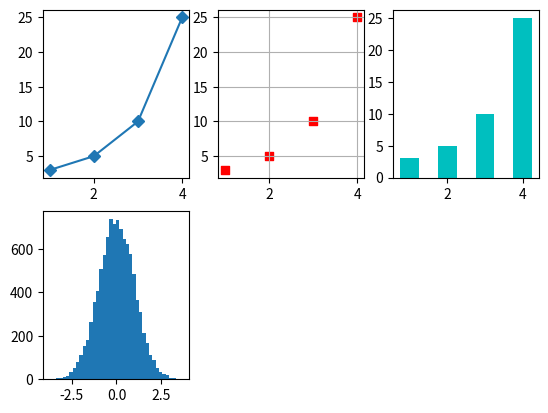

This figure's Python source: (Note: this script raises an exception after producing the figure.)
# coding=utf-8
import numpy as np
from pylab import *
from matplotlib import pyplot as plt
 
x = [1, 2, 3, 4]
y = [3, 5, 10, 25]
 
#创建Figure
fig = plt.figure()
 
#创建一个或多个子图(subplot绘图区才能绘图)
ax1 = fig.add_subplot(231)
plt.plot(x, y, marker='D') #绘图及选择子图
plt.sca(ax1)
  
ax2 = fig.add_subplot(232)
plt.scatter(x, y, marker='s', color='r') 
plt.sca(ax2)
plt.grid(True)
 
ax3 = fig.add_subplot(233)
plt.bar(x, y, 0.5, color='c') #柱状图 width=0.5间距
plt.sca(ax3)
 
ax4 = fig.add_subplot(234) 
#高斯分布   
mean = 0  #均值为0   
sigma = 1 #标准差为1 (反应数据集中还是分散的值)  
data = mean+sigma*np.random.randn(10000)
plt.hist(data,40,normed=1,histtype='bar',facecolor='yellowgreen',alpha=0.75)
plt.sca(ax4)
 
m = np.arange(-5.0, 5.0, 0.02)
n = np.sin(m)
ax5 = fig.add_subplot(235)
plt.plot(m, n)
plt.sca(ax5)
 
ax6 = fig.add_subplot(236)
xlim(-2.5, 2.5) #设置x轴范围
ylim(-1, 1)     #设置y轴范围
plt.plot(m, n)
plt.sca(ax6)
plt.grid(True)
 
plt.show()
